Photos from the image-classification dataset "coffee_dataset" in the GitHub repository jujup1t3r/CoFFee. Its 18 classes are: broken, defect damage, dry cherry, floater, foreign matter, full black, full sour, fungus damage, good, husk, immature, parchment, partial black, partial sour, severe insect damage, shell, slight insect damage, withered.

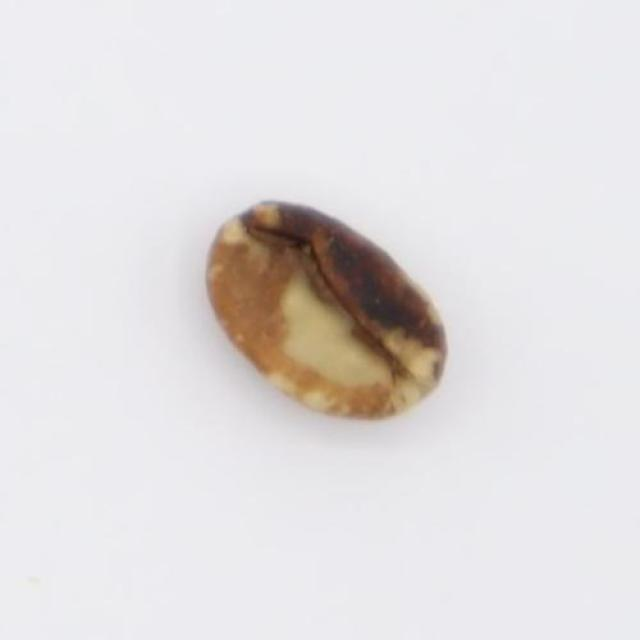
Label: full sour

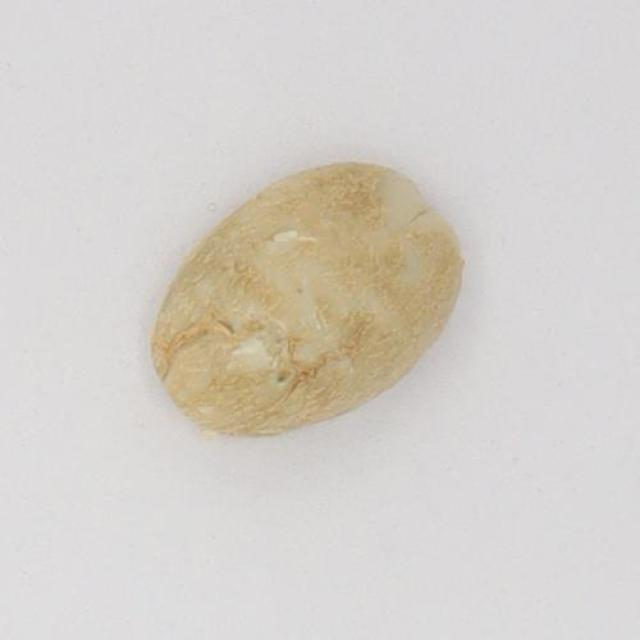
Label: floater

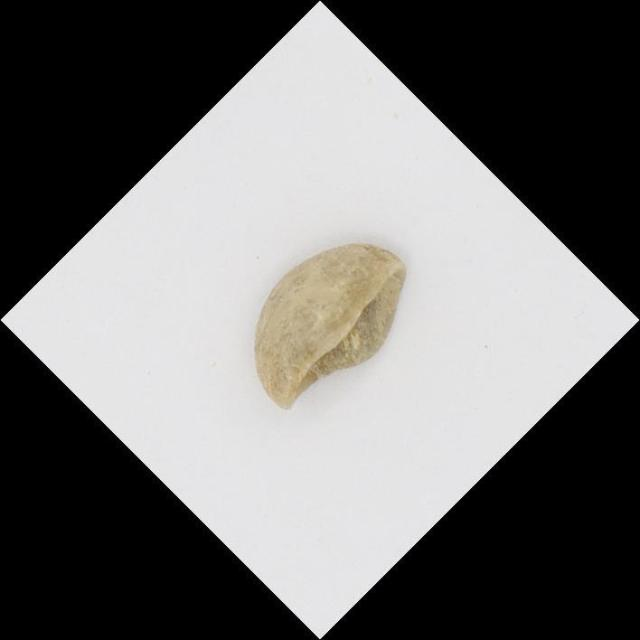
Label: shell

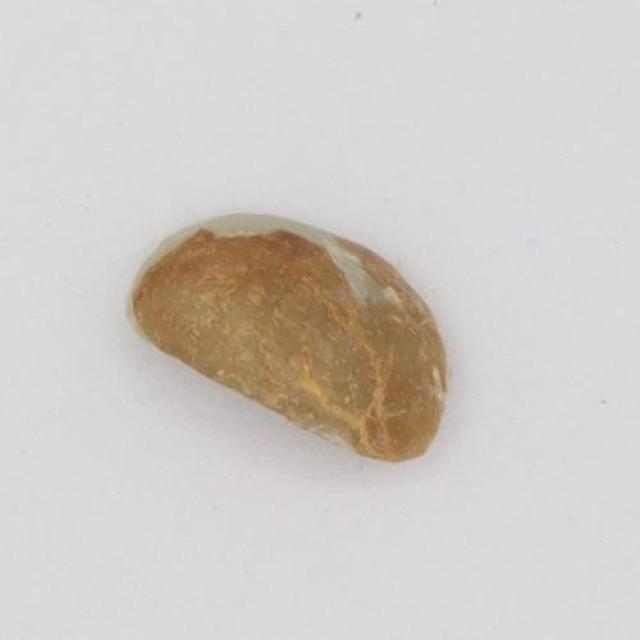
Label: broken

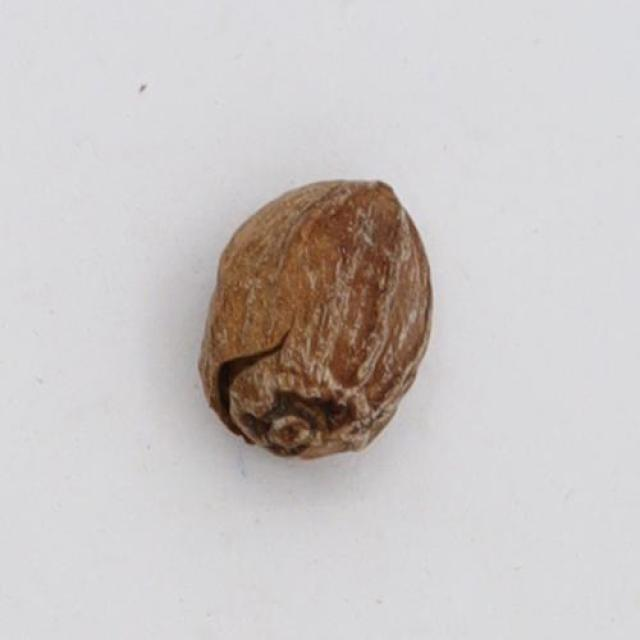
Label: husk

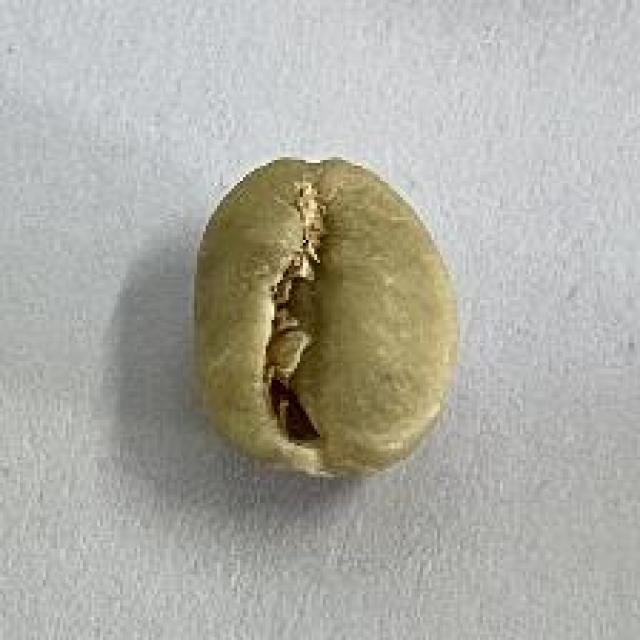
Label: good
